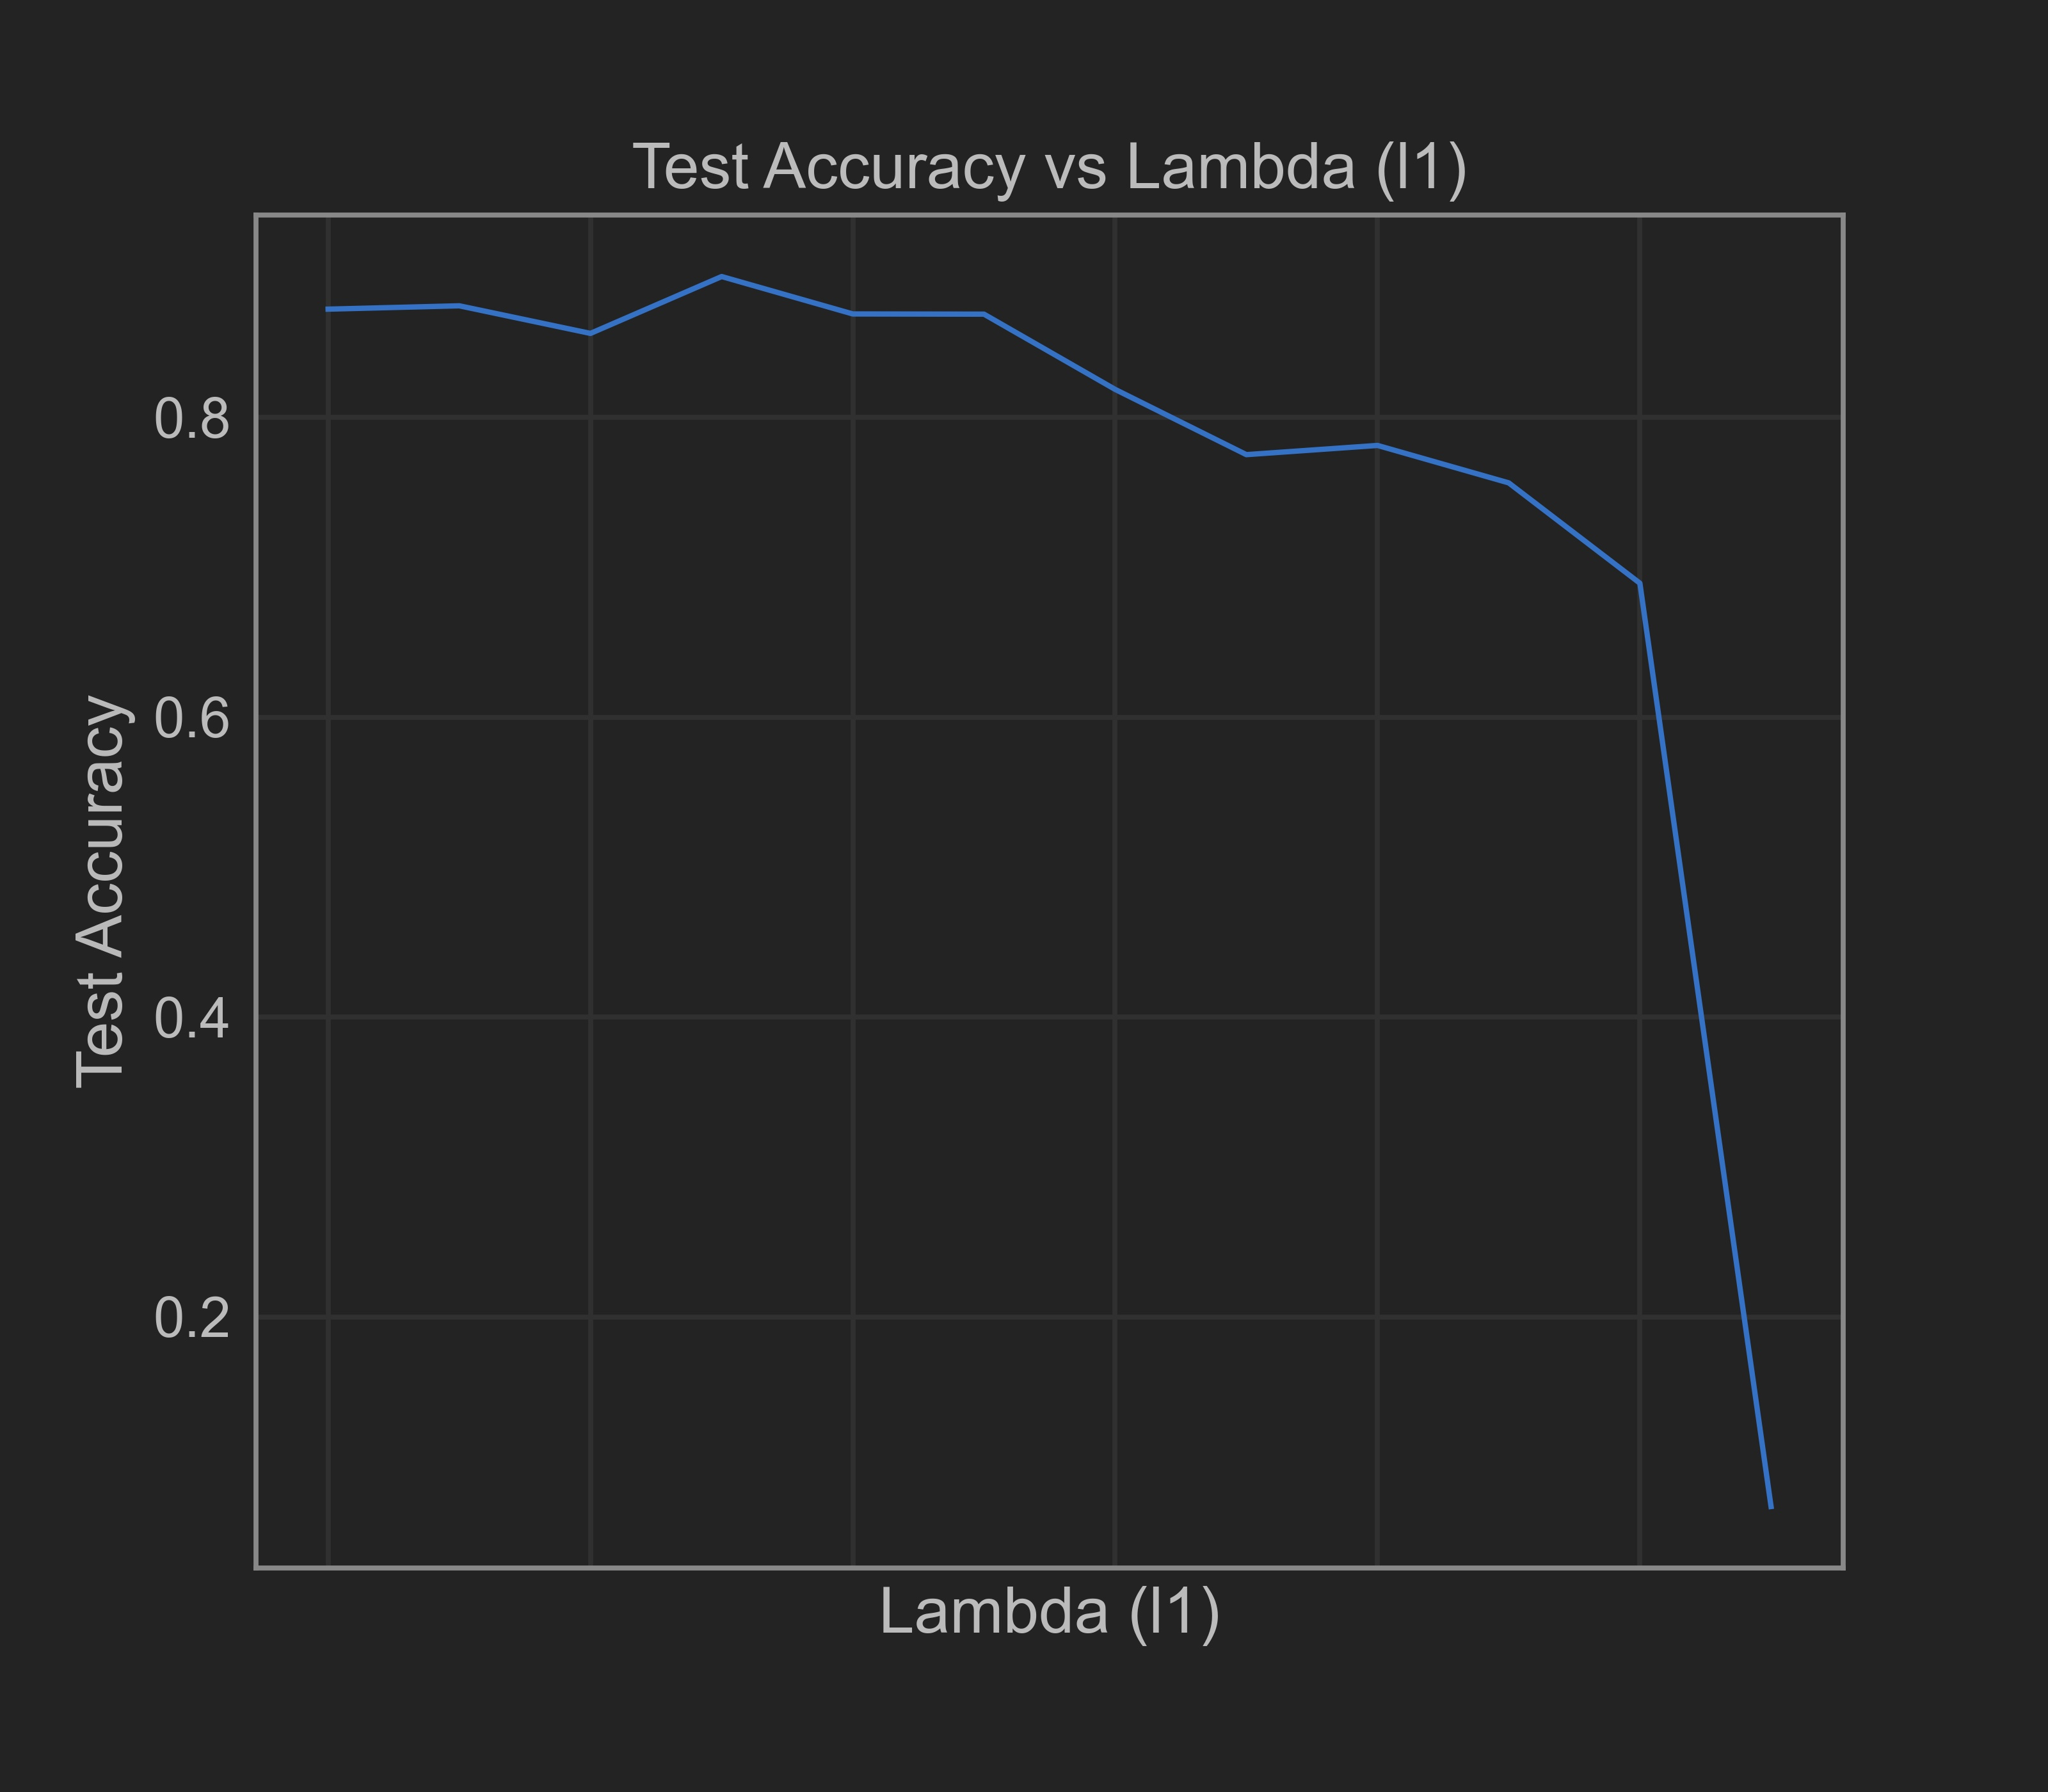

Values plotted in this chart, from the file beside it:
, 0, 1
0, 0.0, 0.8721
1, 0.001, 0.8744
2, 0.001778, 0.856
3, 0.003162, 0.8939
4, 0.005623, 0.8689
5, 0.01, 0.8688
6, 0.01778, 0.8186
7, 0.03162, 0.7751
8, 0.05623, 0.7812
9, 0.1, 0.7563
10, 0.1778, 0.6893
11, 0.3162, 0.07348
